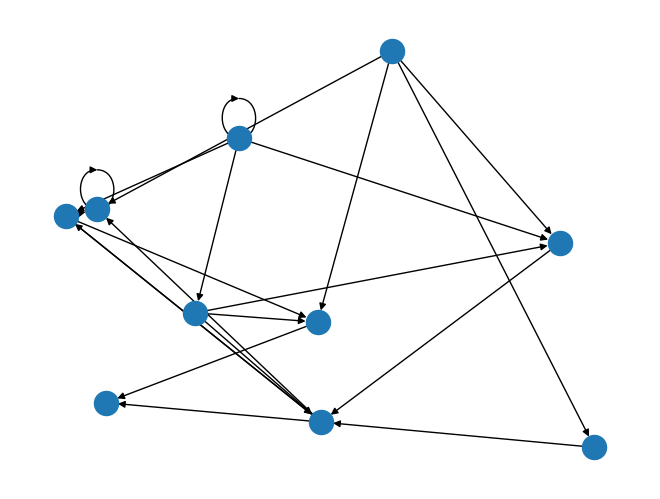

Here is the Python script that generated this plot: (Note: this script raises an exception after producing the figure.)
"""

This program will answer part one of hw5 for scripting

1) A function to create a random graph. This function will take a single parameter for the number
of nodes in the graph, and will return a NetworkX undirected graph object.

2) A function that implements a depth-first search of a graph. This function will take two
parameters: a NetworkX graph object and the node at which to start the search. It will return a
list of node names in the order they were visited. (Hint: use a stack to implement this algorithm)

3) A function that implements a breadth-first search of a graph. This function will take two
parameters: a NetworkX graph object and the node at which to start the search. It will return a
list of node names in the order they were visited. (Hint: use a queue to implement this
algorithm)



"""

## import statements
import sys

import networkx as nx
import matplotlib.pyplot as plt
import random

## function / class definitions
#<<<<<<< HEAD

def random_graph(nnodes, connect):
#>>>>>>> 75eed0abce735329d129a8df6d99ba729dad4cd7
    DG = nx.DiGraph()

    nodes = range(nnodes)

    DG.add_nodes_from(nodes)

    links = []

    random.seed(15)

    for i in nodes:
        for j in nodes:
            roll = random.randint(0, connect)

            if roll == 0:
                links.append((i, j))

    DG.add_edges_from(links)

    nx.draw_random(DG)  ## ************
    plt.draw()
    #plt.show()

    #return DG


    nx.get_node_attributes(DG)


    #####

    #for v in nodes:
        #print(v)
#<<<<<<< HEAD


        ## nx.set_node_attributes(G, values)    set node attributes from given value or dictionary
#=======

    namenodes = {}

    for item in nodes:
        namenodes[item] = {'node number' : str(item)}

    #print(namenodes)





    nx.set_node_attributes(DG, namenodes)
    nodenames = nx.get_node_attributes(DG, 'node number')
    print(nodenames)
#>>>>>>> 75eed0abce735329d129a8df6d99ba729dad4cd7

        ## nx.get_node_attributes(G, name)      get node attributes from graph


def depth_search(graph, start):
    pass

def breadth_search(graph, start):
    pass

## main function definition
def main():

    random_graph(10, 4)

    plt.show()         ## **************

## run main function
if __name__ == "__main__":
    main()
